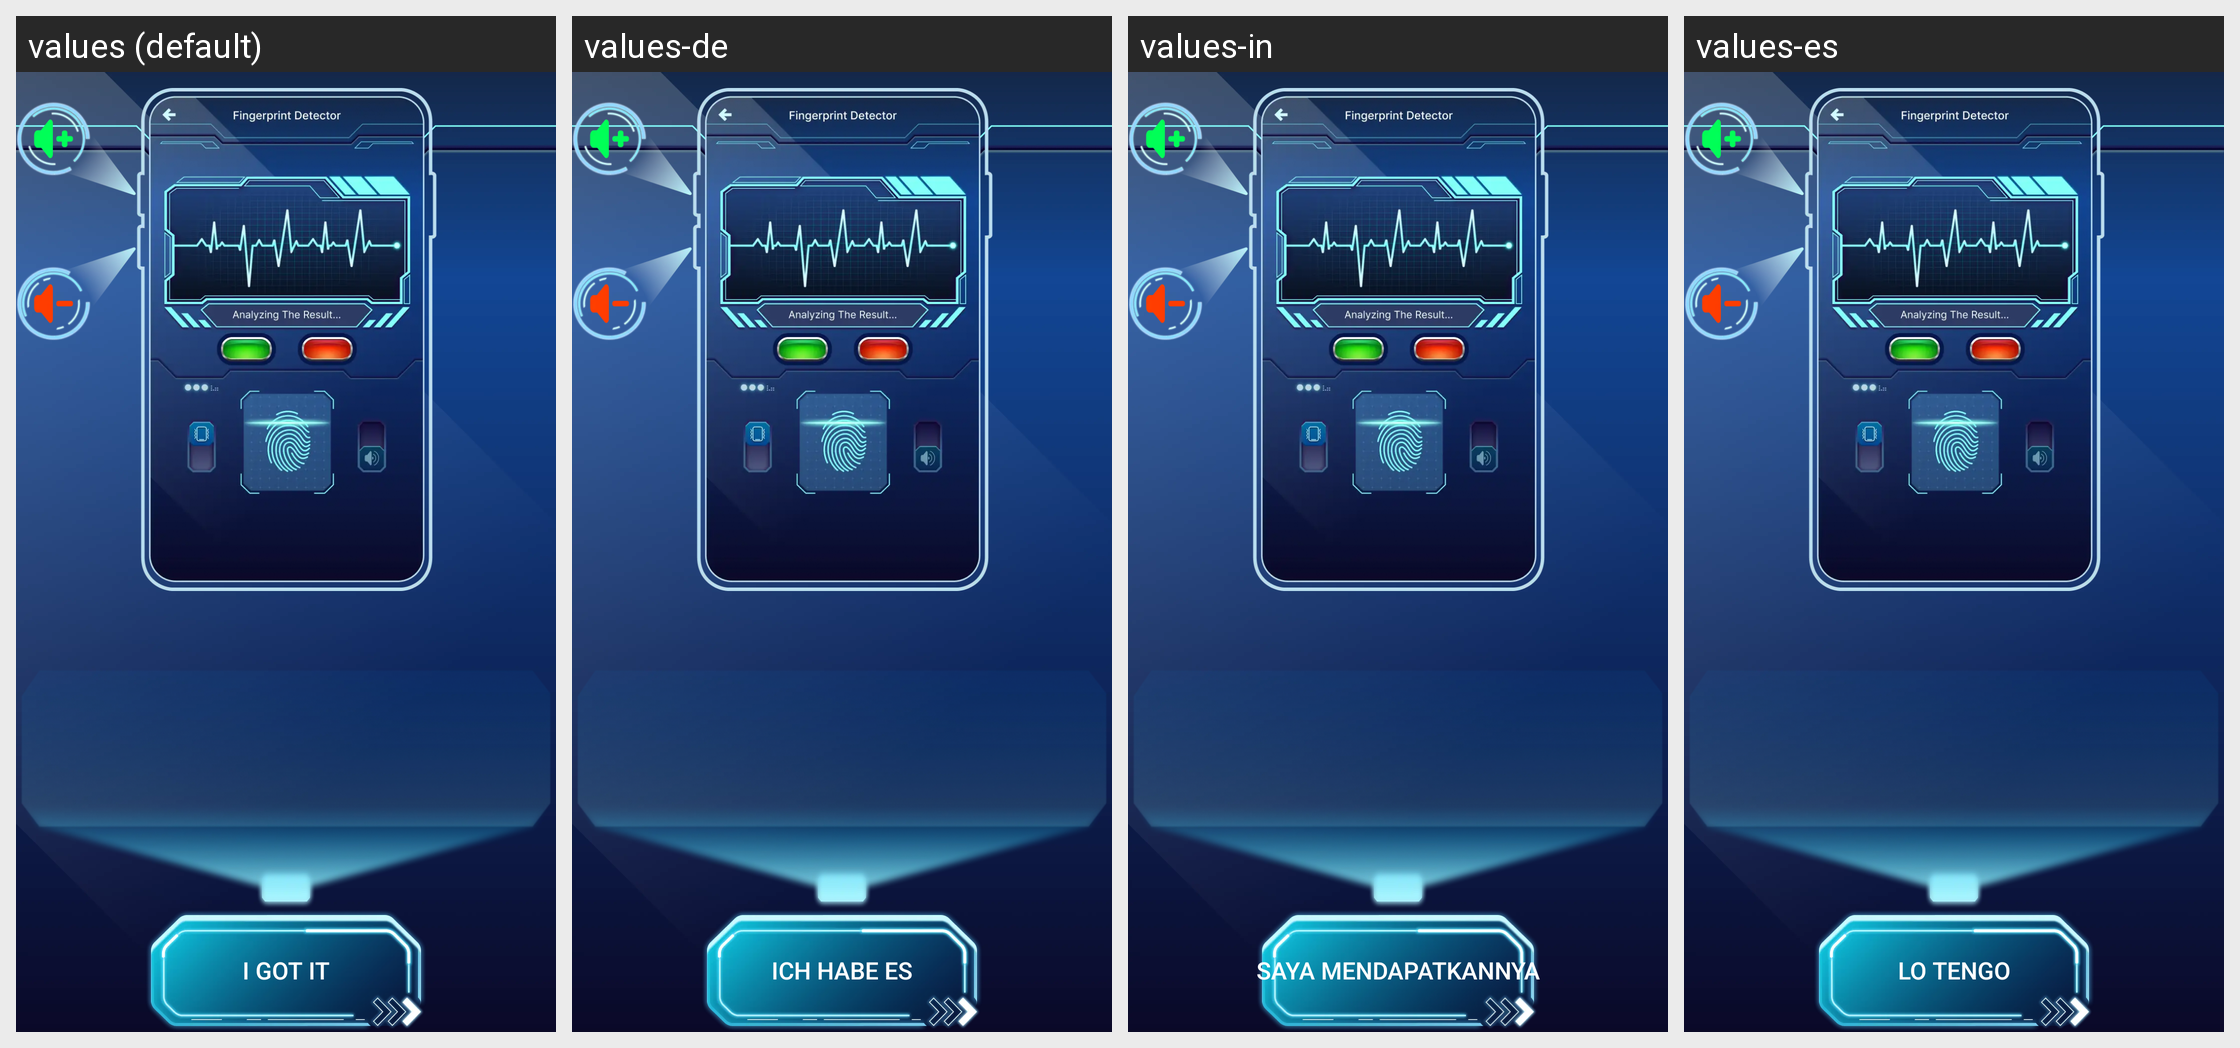

The Android screen above is rendered under several locales of the same app. Produce the string resources it draws, with the default and per-locale values.
Android screen res/layout/activity_tips.xml rendered under 4 locales, left to right: values (default), values-de, values-in, values-es. Device: Nexus 5 (rendered at 1080×1920; each locale shown at half size, 540×960, under a caption strip naming it); theme Theme.AppCompat.DayNight.NoActionBar.
Other locales in the repository, not shown: values-ar, values-bn, values-fr, values-hi, values-it, values-ko, values-pt, values-ru.
Strings drawn on this screen, with the default value and each locale's value (text and hints the layout hard-codes, and strings that could not be matched under every locale, appear in the picture but are not listed):

tip_to_play_title
  values: TIP TO PLAY
  values-de: TIPP ZUM SPIELEN
  values-in: TIPS BERMAIN
  values-es: CONSEJO PARA JUGAR

btn_i_got_it
  values: I GOT IT
  values-de: ICH HABE ES
  values-in: SAYA MENDAPATKANNYA
  values-es: LO TENGO
